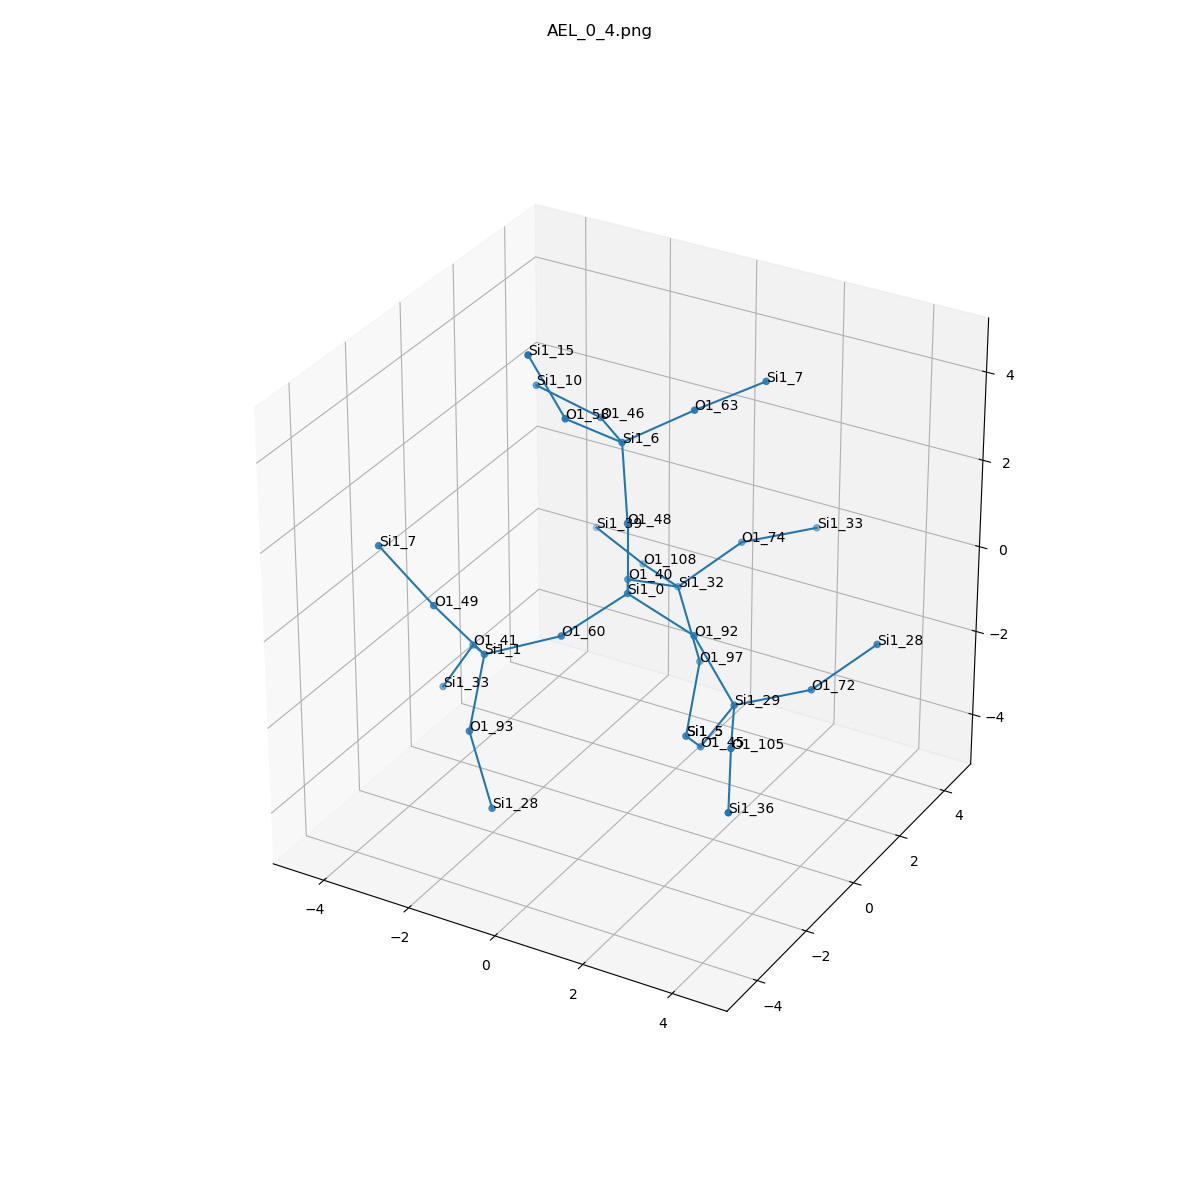

The file beside this chart, header and first rows:
, neighbor_num, isite, atom, x, y, z, front_index
0, 0, 0, Si1, 0.0, 0.0, 0.0, 
1, 1, 48, O1, 0.0, -1.1102230246251565e-16, 1.609, 0.0
2, 1, 60, O1, -0.7556, -1.316, -0.5386, 0.0
3, 1, 40, O1, -0.7539, 1.315, -0.5421, 0.0
4, 1, 92, O1, 1.52, 5.551115123125783e-17, -0.5324, 0.0
5, 2, 6, Si1, -0.478, 0.6117, 3.018, 1.0
6, 2, 1, Si1, -2.132, -1.999, -1.02, 2.0
7, 2, 32, Si1, -0.3605, 2.688, -1.287, 3.0
8, 2, 29, Si1, 2.496, -0.09135, -1.81, 4.0
9, 3, 58, O1, -1.075, -0.5688, 3.936, 5.0
10, 3, 63, O1, 0.7779, 1.287, 3.766, 5.0
11, 3, 46, O1, -1.618, 1.721, 2.769, 5.0
12, 3, 93, O1, -1.812, -3.124, -2.127, 6.0
13, 3, 49, O1, -2.862, -2.684, 0.2389, 6.0
14, 3, 41, O1, -3.094, -0.8792, -1.662, 6.0
15, 3, 74, O1, 0.6547, 3.524, -0.3583, 7.0
16, 3, 97, O1, 0.3511, 2.348, -2.691, 7.0
17, 3, 108, O1, -1.686, 3.56, -1.554, 7.0
18, 3, 45, O1, 1.633, 0.1035, -3.156, 8.0
19, 3, 105, O1, 3.219, -1.529, -1.831, 8.0
20, 3, 72, O1, 3.609, 1.068, -1.72, 8.0
21, 4, 15, Si1, -1.654, -0.9863, 5.38, 9.0
22, 4, 7, Si1, 1.654, 2.611, 4.038, 10.0
23, 4, 10, Si1, -3.202, 1.872, 3.016, 11.0
24, 4, 28, Si1, -1.1, -3.463, -3.532, 12.0
25, 4, 7, Si1, -4.071, -2.757, 1.298, 13.0
26, 4, 33, Si1, -3.957, -0.6844, -3.008, 14.0
27, 4, 33, Si1, 1.768, 4.683, -0.268, 15.0
28, 4, 5, Si1, 0.6708, 1.223, -3.798, 16.0
29, 4, 39, Si1, -3.164, 4.177, -1.396, 17.0
30, 4, 5, Si1, 0.6708, 1.223, -3.798, 18.0
31, 4, 36, Si1, 3.915, -2.879, -2.363, 19.0
32, 4, 28, Si1, 4.624, 1.904, -0.7918, 20.0
